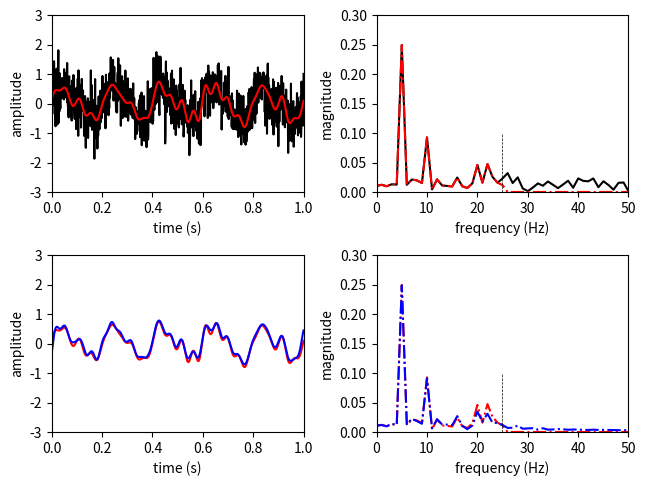

Generate this figure with matplotlib:
# -*- coding: utf-8 -*-

import numpy as np
import matplotlib.pyplot as plt

from scipy.fftpack import fft, ifft
from scipy import signal

#------------------------------------------------------------------------------
# Function, main()
#------------------------------------------------------------------------------
def L06_main():
    
    # sampling parameters
    fs = 1000   # sampling rate, in Hz
    T  = 1      # duration, in seconds
    N  = T * fs # duration, in samples
    nFFT = fs   # resolution
    
    # time variable
    t = np.linspace(0, T, N)
    f = np.linspace(0, fs, nFFT)
    
    # signal
    x = 0.5 * np.sin(2 * np.pi * 5 * t)  + \
        0.2 * np.sin(2 * np.pi * 10 * t) + \
        0.1 * np.sin(2 * np.pi * 20 * t) + \
        0.5 * np.random.randn(N)
    X = np.abs(fft(x)) / N
    
    # remove above 25 Hz
    f0 = 25
    fx = fft(x)
    fx[np.arange(f0, nFFT-f0)] = 0
    y = np.real(ifft(fx))
    Y = np.abs(fft(y)) / N
    
    # design and apply filter in time domain
    [b, a] = signal.butter(4, f0 / (fs/2), 'low')
    u = signal.filtfilt(b, a, x)
    U = np.abs(fft(u)) / N

    # plot
    plt.subplot(2, 2, 1)
    plt.plot(t, x,  'k')
    plt.plot(t, y,  'r')
    plt.xlim(0, T)
    plt.ylim(-3, 3)
    plt.xlabel('time (s)')
    plt.ylabel('amplitude') 
    
    plt.subplot(2, 2, 2)
    plt.plot(f, X,  'k')
    plt.plot(f, Y,  'r-.')
    plt.plot([f0, f0], [0, 0.1], 'k--', linewidth=0.5)
    plt.xlim(0, 50)
    plt.ylim(0, 0.3)
    plt.xlabel('frequency (Hz)')
    plt.ylabel('magnitude')
    
    plt.subplot(2, 2, 3)
    plt.plot(t, y,  'r')
    plt.plot(t, u + 0.05,  'b')
    plt.xlim(0, T)
    plt.ylim(-3, 3)
    plt.xlabel('time (s)')
    plt.ylabel('amplitude') 
    
    plt.subplot(2, 2, 4)
    plt.plot(f, Y,  'r-.')
    plt.plot(f, U,  'b-.')
    plt.plot([f0, f0], [0, 0.1], 'k--', linewidth=0.5)
    plt.xlim(0, 50)
    plt.ylim(0, 0.3)
    plt.xlabel('frequency (Hz)')
    plt.ylabel('magnitude')
    
    plt.tight_layout(pad=0.5, w_pad=0.5, h_pad=1.0)
    
#------------------------------------------------------------------------------
if __name__ == '__main__':
    L06_main()
